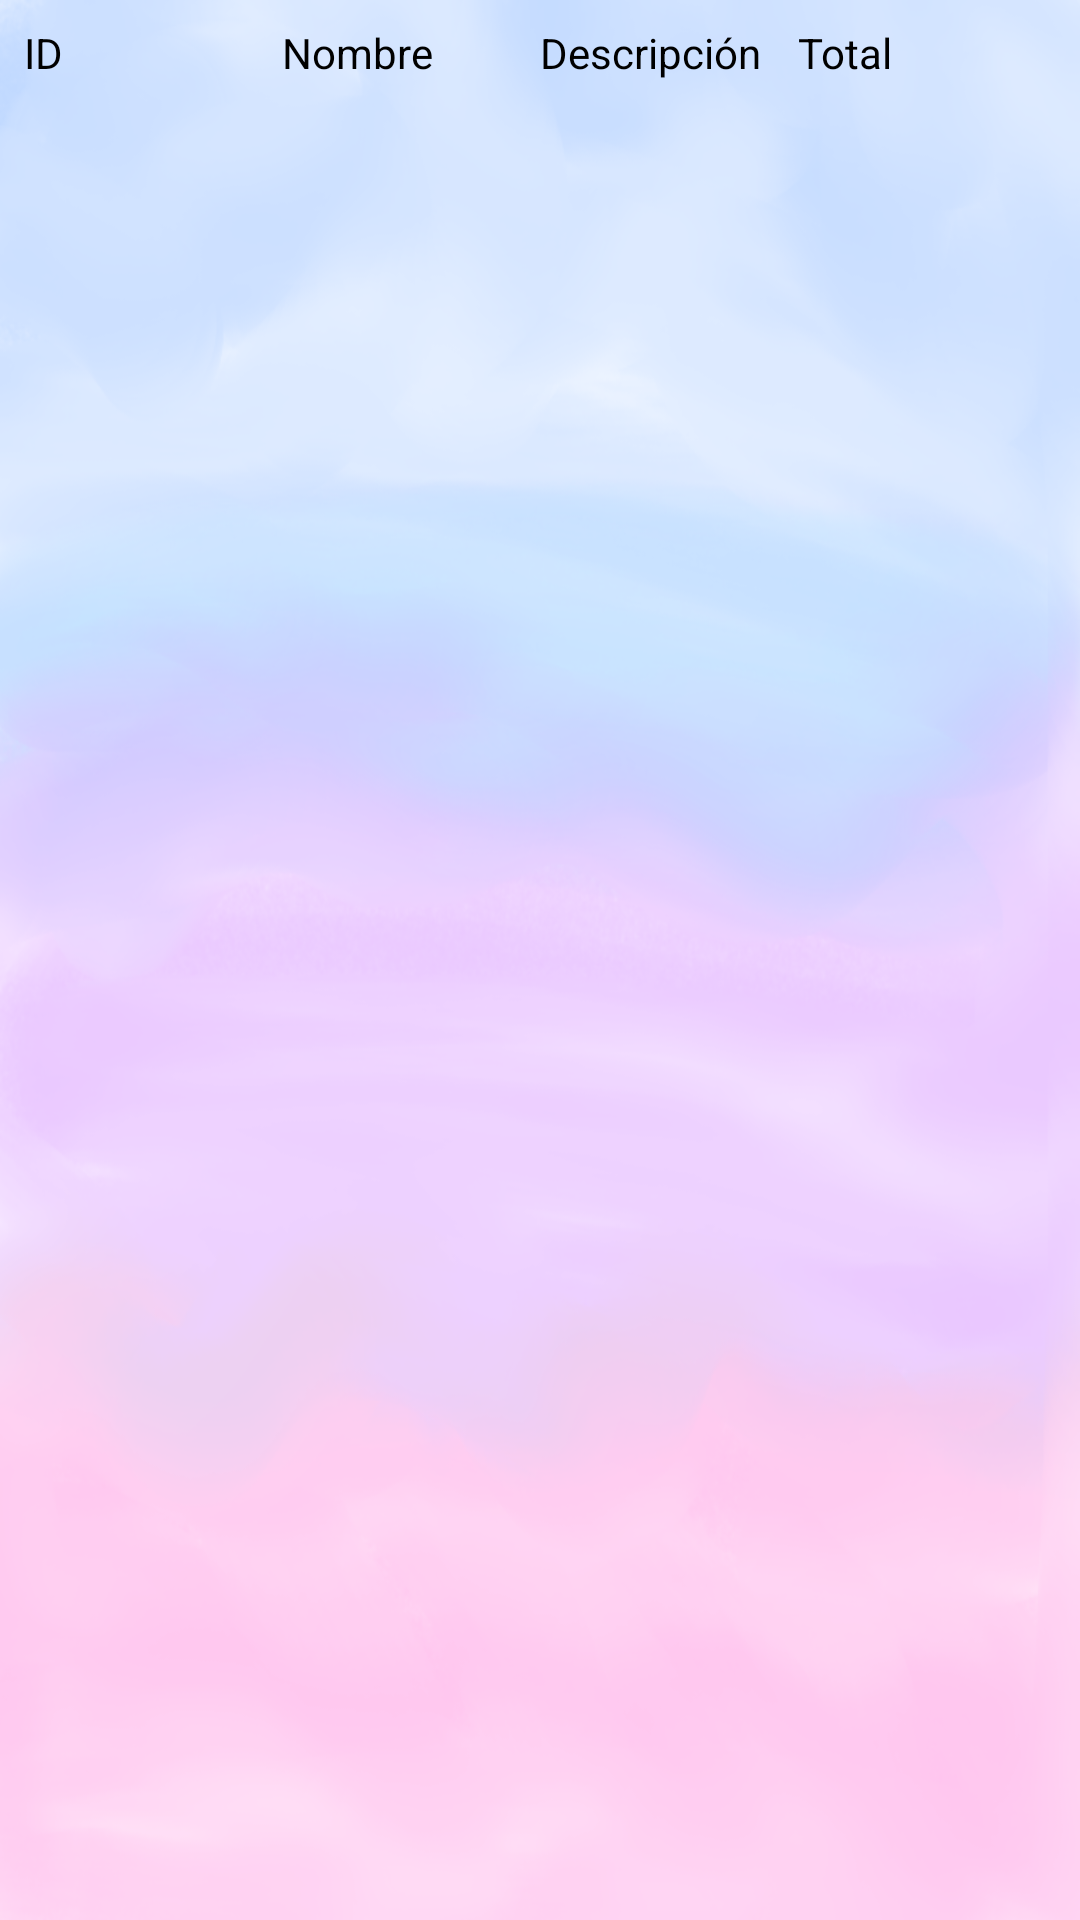

Layout XML and referenced resources for this Android screen:
<!-- AndroidManifest.xml: application theme Theme.AppVenta -->
<!-- res/layout/pedido.xml -->
<LinearLayout xmlns:android="http://schemas.android.com/apk/res/android"
    android:layout_width="match_parent"
    android:layout_height="wrap_content"
    android:orientation="horizontal"
    android:padding="8dp">

    <TextView
        android:id="@+id/id_producto"
        android:layout_width="0dp"
        android:layout_height="wrap_content"
        android:layout_weight="1"
        android:text="ID"
        android:textSize="14sp"
        android:textColor="#000000" />

    <TextView
        android:id="@+id/nombreView"
        android:layout_width="0dp"
        android:layout_height="wrap_content"
        android:layout_weight="1"
        android:text="Nombre"
        android:textSize="14sp"
        android:textColor="#000000" />

    <TextView
        android:id="@+id/descripcionView"
        android:layout_width="0dp"
        android:layout_height="wrap_content"
        android:layout_weight="1"
        android:text="Descripción"
        android:textSize="14sp"
        android:textColor="#000000" />

    <TextView
        android:id="@+id/totalView"
        android:layout_width="0dp"
        android:layout_height="wrap_content"
        android:layout_weight="1"
        android:text="Total"
        android:textSize="14sp"
        android:textColor="#000000" />
</LinearLayout>
<!-- resources referenced by this layout -->
<resources>
  <style name="Theme.AppVenta" parent="Base.Theme.AppVenta">
          
          <item name="android:windowBackground">@drawable/background</item> 
  
          
          <item name="android:buttonStyle">@style/ButtonStyle</item> 
      </style>
  <style name="Base.Theme.AppVenta" parent="Theme.Material3.DayNight.NoActionBar">
          
      </style>
  <!-- drawable background: png bitmap (drawable, 211994 bytes) -->
  <style name="ButtonStyle">
          <item name="android:background">@drawable/button_background</item> 
          <item name="android:stateListAnimator">@color/colorPressed</item> 
      </style>
  <!-- drawable button_background (drawable) -->
  <?xml version="1.0" encoding="utf-8"?>
  <shape xmlns:android="http://schemas.android.com/apk/res/android">
      <solid android:color="@color/rosado" /> 
      <corners android:radius="80dp" /> 
  </shape>
  <color name="colorPressed">#EC98CA</color>
  <color name="rosado">#f366ba</color>
</resources>
